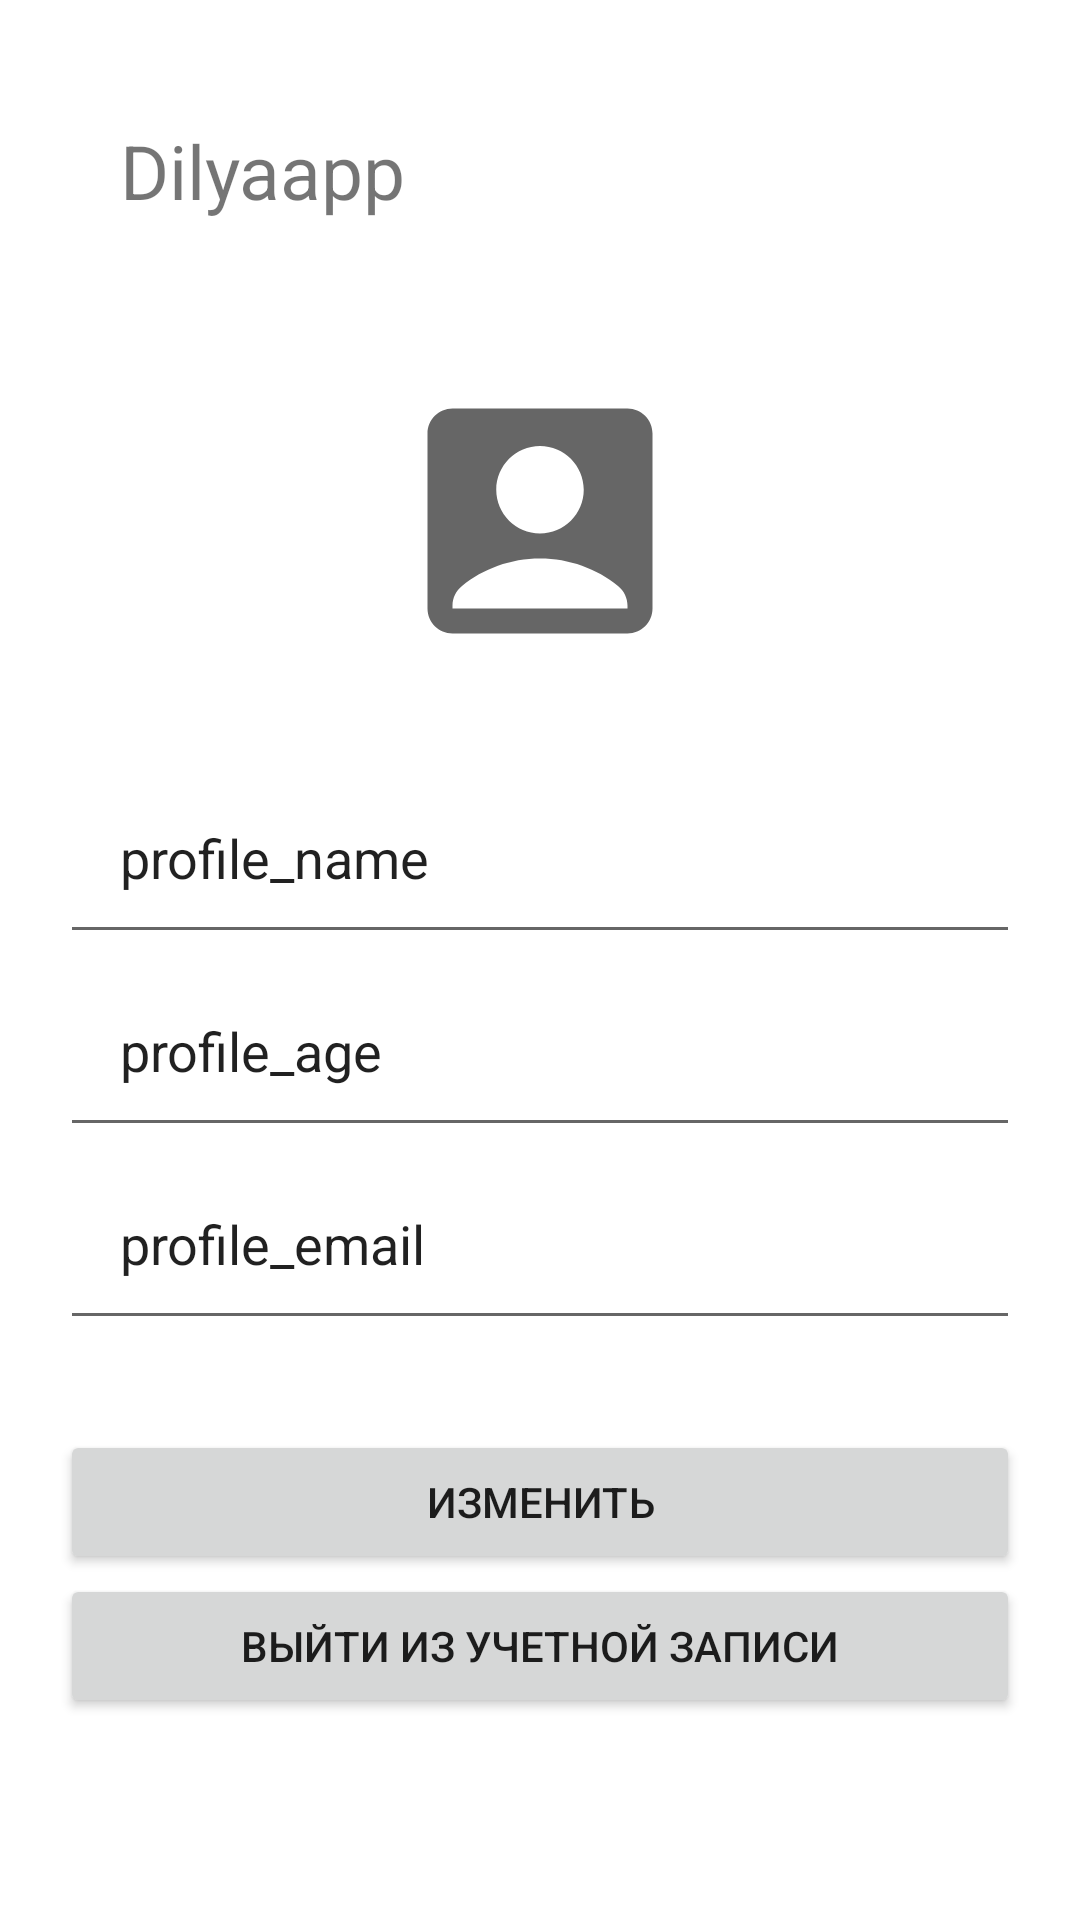

Android layout source for this screen:
<!-- AndroidManifest.xml: application theme Theme.Dilyaapp -->
<!-- res/layout/profile.xml -->
<?xml version="1.0" encoding="utf-8"?>
<RelativeLayout xmlns:android="http://schemas.android.com/apk/res/android"
    android:layout_width="match_parent"
    android:layout_height="match_parent">

    <LinearLayout
        android:layout_width="match_parent"
        android:layout_height="wrap_content"
        android:orientation="vertical"
        android:padding="20dp">
        <TextView
            android:layout_width="match_parent"
            android:layout_height="match_parent"
            android:text="@string/app_name"
            android:textSize="25dp"
            android:padding="20dp"/>
        <ImageView
            android:layout_width="match_parent"
            android:layout_height="match_parent"
            android:src="@drawable/ic_baseline_account_box_24"
            android:layout_marginTop="30dp"/>
        <LinearLayout
            android:layout_width="match_parent"
            android:layout_height="match_parent"
            android:orientation="vertical"
            android:layout_marginTop="30dp">
            <EditText
                android:layout_width="match_parent"
                android:layout_height="wrap_content"
                android:text="profile_name"
                android:padding="20dp"/>
            <EditText
                android:layout_width="match_parent"
                android:layout_height="wrap_content"
                android:text="profile_age"
                android:padding="20dp"/>
            <EditText
                android:layout_width="match_parent"
                android:layout_height="wrap_content"
                android:text="profile_email"
                android:padding="20dp"/>
        </LinearLayout>
        <LinearLayout
            android:layout_width="match_parent"
            android:layout_height="match_parent"
            android:orientation="vertical"
            android:layout_marginTop="30dp">
            <Button
                android:layout_width="match_parent"
                android:layout_height="match_parent"
                android:text="изменить"/>
            <Button
                android:layout_width="match_parent"
                android:layout_height="match_parent"
                android:text="выйти из учетной записи"/>
        </LinearLayout>
    </LinearLayout>

</RelativeLayout>
<!-- resources referenced by this layout -->
<resources>
  <!-- drawable ic_baseline_account_box_24 (drawable) -->
  <vector android:height="100dp" android:tint="?attr/colorControlNormal"
      android:viewportHeight="24" android:viewportWidth="24"
      android:width="100dp" xmlns:android="http://schemas.android.com/apk/res/android">
      <path android:fillColor="@android:color/white" android:pathData="M19,3H5C3.9,3 3,3.9 3,5v14c0,1.1 0.9,2 2,2h14c1.1,0 2,-0.9 2,-2V5C21,3.9 20.1,3 19,3zM12,6c1.93,0 3.5,1.57 3.5,3.5c0,1.93 -1.57,3.5 -3.5,3.5s-3.5,-1.57 -3.5,-3.5C8.5,7.57 10.07,6 12,6zM19,19H5v-0.23c0,-0.62 0.28,-1.2 0.76,-1.58C7.47,15.82 9.64,15 12,15s4.53,0.82 6.24,2.19c0.48,0.38 0.76,0.97 0.76,1.58V19z"/>
  </vector>
  <string name="app_name">Dilyaapp</string>
  <style name="Theme.Dilyaapp" parent="Theme.MaterialComponents.DayNight.NoActionBar">
          
          <item name="colorPrimary">@color/purple_500</item>
          <item name="colorPrimaryVariant">@color/purple_700</item>
          <item name="colorOnPrimary">@color/white</item>
          
          <item name="colorSecondary">@color/teal_200</item>
          <item name="colorSecondaryVariant">@color/teal_700</item>
          <item name="colorOnSecondary">@color/black</item>
          
          <item name="android:statusBarColor" tools:targetApi="l">?attr/colorPrimaryVariant</item>
          
      </style>
  <!-- not gathered from this repository: default colours our renderer supplied (Android Studio template values) -->
  <color name="purple_500">#FF6200EE</color>
  <color name="purple_700">#FF3700B3</color>
  <color name="teal_200">#FF03DAC5</color>
  <color name="teal_700">#FF018786</color>
  <color name="black">#FF000000</color>
  <color name="white">#FFFFFFFF</color>
</resources>
